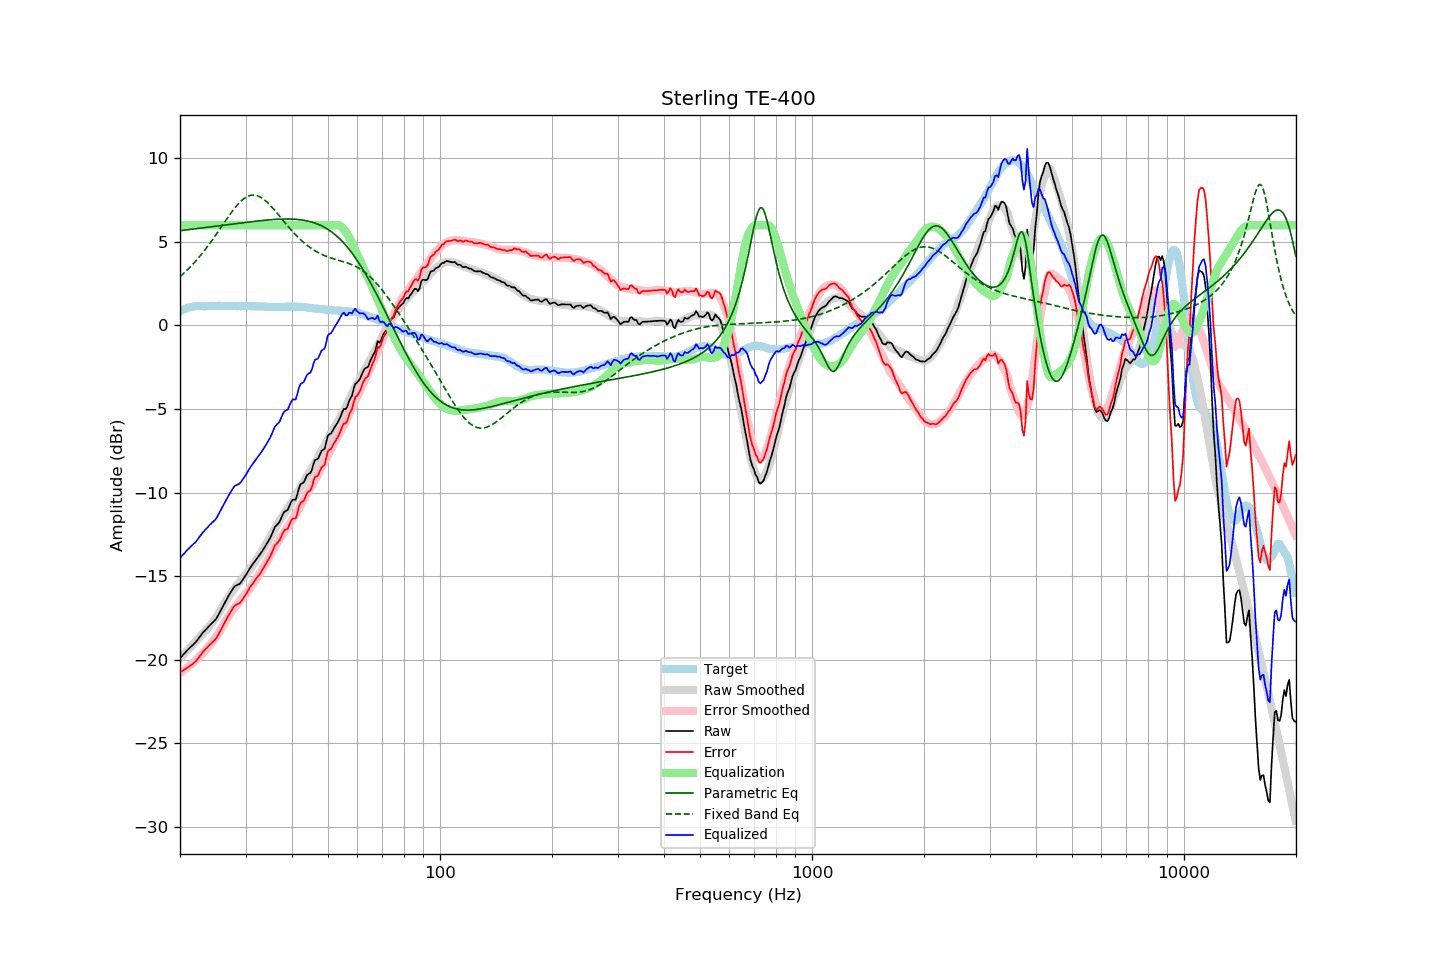

Data behind this chart, as committed beside it:
frequency, raw, error, smoothed, error_smoothed, equalization, parametric_eq, fixed_band_eq, equalized_raw, equalized_smoothed, target
20.00, -19.91, -20.75, -19.91, -20.79, 6.00, 5.67, 2.92, -13.91, -13.91, 0.84
20.20, -19.81, -20.70, -19.81, -20.72, 6.00, 5.68, 3.01, -13.81, -13.81, 0.89
20.40, -19.70, -20.64, -19.71, -20.66, 6.00, 5.69, 3.09, -13.70, -13.71, 0.94
20.61, -19.60, -20.57, -19.61, -20.58, 6.00, 5.71, 3.18, -13.60, -13.61, 0.97
20.81, -19.49, -20.51, -19.50, -20.51, 6.00, 5.72, 3.27, -13.49, -13.50, 1.02
21.02, -19.39, -20.45, -19.40, -20.44, 6.00, 5.73, 3.36, -13.39, -13.40, 1.06
21.23, -19.30, -20.38, -19.29, -20.36, 6.00, 5.74, 3.46, -13.30, -13.29, 1.08
21.44, -19.21, -20.31, -19.19, -20.27, 6.00, 5.75, 3.56, -13.21, -13.19, 1.10
21.66, -19.12, -20.24, -19.08, -20.19, 6.00, 5.76, 3.66, -13.12, -13.08, 1.12
21.87, -19.02, -20.16, -18.98, -20.10, 6.00, 5.78, 3.77, -13.02, -12.98, 1.13
22.09, -18.93, -20.08, -18.87, -20.01, 6.00, 5.79, 3.87, -12.93, -12.87, 1.15
22.31, -18.79, -19.96, -18.77, -19.92, 6.00, 5.80, 3.98, -12.79, -12.77, 1.16
22.54, -18.67, -19.83, -18.66, -19.82, 6.00, 5.81, 4.10, -12.67, -12.66, 1.16
22.76, -18.54, -19.70, -18.56, -19.72, 6.00, 5.82, 4.21, -12.54, -12.56, 1.16
22.99, -18.41, -19.56, -18.45, -19.62, 6.00, 5.84, 4.33, -12.41, -12.45, 1.15
23.22, -18.30, -19.45, -18.35, -19.51, 6.00, 5.85, 4.45, -12.30, -12.35, 1.15
23.45, -18.20, -19.35, -18.24, -19.41, 6.00, 5.86, 4.58, -12.20, -12.24, 1.15
23.69, -18.10, -19.26, -18.13, -19.30, 6.00, 5.87, 4.70, -12.10, -12.13, 1.16
23.92, -17.99, -19.15, -18.02, -19.19, 6.00, 5.88, 4.83, -11.99, -12.02, 1.16
24.16, -17.90, -19.07, -17.91, -19.07, 6.00, 5.90, 4.97, -11.90, -11.91, 1.17
24.40, -17.80, -18.97, -17.78, -18.95, 6.00, 5.91, 5.10, -11.80, -11.78, 1.18
24.65, -17.71, -18.88, -17.66, -18.83, 6.00, 5.92, 5.24, -11.71, -11.66, 1.17
24.89, -17.61, -18.78, -17.53, -18.70, 6.00, 5.93, 5.37, -11.61, -11.53, 1.17
25.14, -17.47, -18.64, -17.39, -18.56, 6.00, 5.95, 5.51, -11.47, -11.39, 1.17
25.39, -17.29, -18.47, -17.24, -18.41, 6.00, 5.96, 5.65, -11.29, -11.24, 1.18
25.65, -17.12, -18.29, -17.08, -18.25, 6.00, 5.97, 5.79, -11.12, -11.08, 1.18
25.91, -16.94, -18.11, -16.91, -18.08, 6.00, 5.98, 5.94, -10.94, -10.91, 1.17
26.16, -16.74, -17.91, -16.74, -17.91, 6.00, 6.00, 6.08, -10.74, -10.74, 1.17
26.43, -16.57, -17.73, -16.58, -17.75, 6.00, 6.01, 6.22, -10.57, -10.58, 1.16
26.69, -16.39, -17.55, -16.42, -17.58, 6.00, 6.02, 6.36, -10.39, -10.42, 1.16
26.96, -16.21, -17.38, -16.26, -17.43, 6.00, 6.03, 6.50, -10.21, -10.26, 1.17
27.23, -16.05, -17.22, -16.11, -17.28, 6.00, 6.04, 6.63, -10.05, -10.11, 1.17
27.50, -15.89, -17.06, -15.97, -17.14, 6.00, 6.06, 6.77, -9.89, -9.97, 1.17
27.77, -15.73, -16.90, -15.84, -17.00, 6.00, 6.07, 6.89, -9.73, -9.84, 1.16
28.05, -15.60, -16.76, -15.71, -16.88, 6.00, 6.08, 7.02, -9.60, -9.71, 1.16
28.33, -15.56, -16.71, -15.59, -16.75, 6.00, 6.09, 7.14, -9.56, -9.59, 1.15
28.62, -15.51, -16.66, -15.48, -16.64, 6.00, 6.11, 7.25, -9.51, -9.48, 1.15
28.90, -15.47, -16.62, -15.36, -16.52, 6.00, 6.12, 7.35, -9.47, -9.36, 1.16
29.19, -15.36, -16.50, -15.25, -16.40, 6.00, 6.13, 7.44, -9.36, -9.25, 1.15
29.48, -15.22, -16.38, -15.13, -16.29, 6.00, 6.14, 7.53, -9.22, -9.13, 1.17
29.78, -15.08, -16.23, -15.01, -16.17, 6.00, 6.15, 7.60, -9.08, -9.01, 1.16
30.08, -14.93, -16.09, -14.89, -16.05, 6.00, 6.17, 7.66, -8.93, -8.89, 1.16
30.38, -14.77, -15.92, -14.77, -15.93, 6.00, 6.18, 7.72, -8.77, -8.77, 1.15
30.68, -14.61, -15.76, -14.64, -15.80, 6.00, 6.19, 7.76, -8.61, -8.64, 1.15
30.99, -14.45, -15.60, -14.51, -15.66, 6.00, 6.20, 7.78, -8.45, -8.51, 1.15
31.30, -14.32, -15.47, -14.37, -15.52, 6.00, 6.21, 7.80, -8.32, -8.37, 1.15
31.61, -14.19, -15.34, -14.23, -15.38, 6.00, 6.22, 7.80, -8.19, -8.23, 1.15
31.93, -14.06, -15.21, -14.08, -15.23, 6.00, 6.24, 7.79, -8.06, -8.08, 1.15
32.24, -13.92, -15.06, -13.94, -15.08, 6.00, 6.25, 7.76, -7.92, -7.94, 1.14
32.57, -13.81, -14.95, -13.80, -14.94, 6.00, 6.26, 7.73, -7.81, -7.80, 1.14
32.89, -13.68, -14.82, -13.64, -14.78, 6.00, 6.27, 7.68, -7.68, -7.64, 1.14
33.22, -13.53, -14.66, -13.49, -14.62, 6.00, 6.28, 7.62, -7.53, -7.49, 1.13
33.55, -13.37, -14.50, -13.34, -14.46, 6.00, 6.29, 7.55, -7.37, -7.34, 1.13
33.89, -13.22, -14.33, -13.18, -14.31, 6.00, 6.30, 7.48, -7.22, -7.18, 1.12
34.23, -13.06, -14.18, -13.03, -14.15, 6.00, 6.31, 7.39, -7.06, -7.03, 1.13
34.57, -12.89, -14.00, -12.86, -13.98, 6.00, 6.31, 7.30, -6.89, -6.86, 1.11
34.92, -12.73, -13.84, -12.68, -13.80, 6.00, 6.32, 7.20, -6.73, -6.68, 1.11
35.27, -12.52, -13.63, -12.51, -13.62, 6.00, 6.33, 7.10, -6.52, -6.51, 1.11
35.62, -12.29, -13.40, -12.34, -13.45, 6.00, 6.34, 6.99, -6.29, -6.34, 1.11
35.97, -12.06, -13.16, -12.18, -13.29, 6.00, 6.34, 6.88, -6.06, -6.18, 1.11
... 635 more rows
